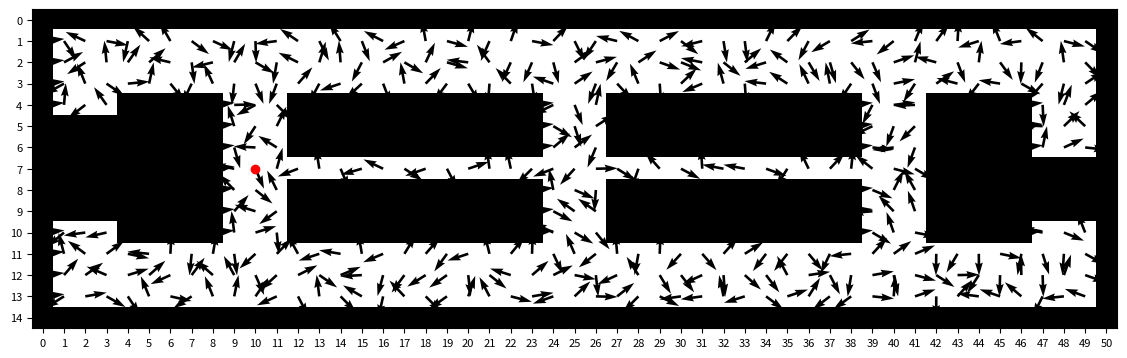
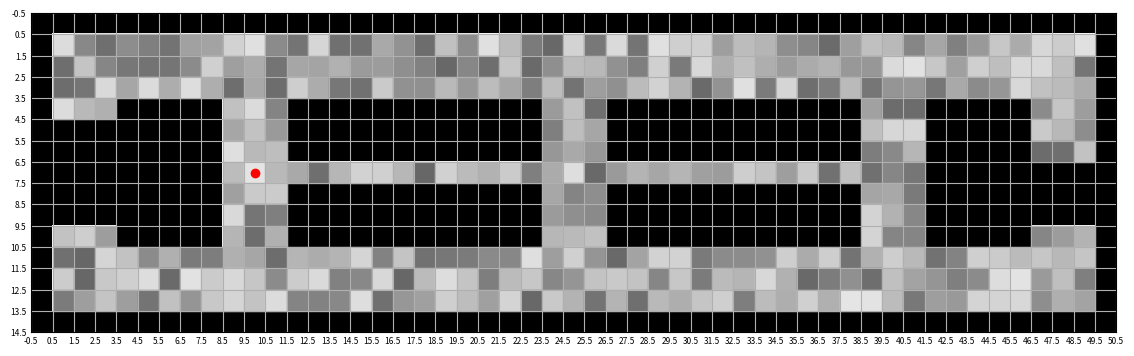

Write the Python code that produced these figures, in order.
# [redacted]
# RBE 595 Reinforcement Learning
# Week 4 Dynamic Programming Exercise

# Importing the necessary libraries
import matplotlib.pyplot as plt
import numpy as np

def plot_2d_array(array, policy, goal_y=7, goal_x=10):
    """Takes in a 2D array of 0's and 1's and converts
    it to a plot of occupied and unoccupied spaces, with arrows"""

    # Creating a figure and axes
    fig, ax = plt.subplots()
    # Set the size of the figure
    fig.set_size_inches(14, 7)
    # Creating a plot of the array
    ax.imshow(array, cmap = 'binary')
    # Color the goal state red
    ax.plot(goal_x, goal_y, 'ro')
    # Form the mesh grid
    X, Y = np.meshgrid(np.arange(array.shape[1]), np.arange(array.shape[0]))
    U = np.cos(policy)
    V = np.sin(policy)
    # Try to hide arrows in the occupied spaces
    U[array == 1] = 1
    V[array == 1] = 0.1
    # Plot the arrows
    ax.quiver(X, Y, U, V)
    # Print X, Y, U, V for only the first 5 rows and columns
    print("X first5: ", X[:5, :5])
    print("Y first5: ", Y[:5, :5])
    print("U first5: ", U[:5, :5])
    print("V first5: ", V[:5, :5])
    # Show ticks at every integer
    ax.set_xticks(np.arange(0, array.shape[1], 1))
    ax.set_yticks(np.arange(0, array.shape[0], 1))
    # Decrease text size along the axes
    ax.tick_params(axis='both', which='major', labelsize=8)
    # Displaying the plot
    plt.show()

def plot_2d_array_with_grid(array, goal_y=7, goal_x=10):
    """Takes in a 2D array of 0's and 1's and converts
    it to a plot of occupied and unoccupied spaces, with a grid for every cell"""
    
    # Creating a figure and axes
    fig, ax = plt.subplots()
    # Set the size of the figure
    fig.set_size_inches(14, 7)
    # Creating a plot of the array
    ax.imshow(array, cmap = 'binary')
    # Color the goal state red
    ax.plot(goal_x, goal_y, 'ro')
    # Form the grid lines such that they are in the middle of each cell
    ax.set_xticks(np.arange(-.5, array.shape[1], 1))
    ax.set_yticks(np.arange(-.5, array.shape[0], 1))
    # Hide the tick marks
    ax.tick_params(axis='both', which='both', length=0)
    # Decrease text size along the axes
    ax.tick_params(axis='both', which='major', labelsize=6)
    # Display the grid
    ax.grid()
    # For every unoccupied cell, fill it in as a random shade of grey
    for i in range(array.shape[0]):
        for j in range(array.shape[1]):
            if array[i, j] == 0:
                grey = np.random.uniform(0.4, 0.9)
                ax.add_patch(plt.Rectangle((j-.5, i-.5), 1, 1, color=(grey, grey, grey)))
    # Displaying the plot
    plt.show()

# Defining the main function
def main():
    # Creating a 2D array of 0,s and 1,
    array = np.array([[1, 1, 1, 1, 1, 1, 1, 1, 1, 1, 1, 1, 1, 1, 1, 1, 1, 1, 1, 1, 1, 1, 1, 1, 1, 1, 1, 1, 1, 1, 1, 1, 1, 1, 1, 1, 1, 1, 1, 1, 1, 1, 1, 1, 1, 1, 1, 1, 1, 1, 1],
                      [1, 0, 0, 0, 0, 0, 0, 0, 0, 0, 0, 0, 0, 0, 0, 0, 0, 0, 0, 0, 0, 0, 0, 0, 0, 0, 0, 0, 0, 0, 0, 0, 0, 0, 0, 0, 0, 0, 0, 0, 0, 0, 0, 0, 0, 0, 0, 0, 0, 0, 1],
                      [1, 0, 0, 0, 0, 0, 0, 0, 0, 0, 0, 0, 0, 0, 0, 0, 0, 0, 0, 0, 0, 0, 0, 0, 0, 0, 0, 0, 0, 0, 0, 0, 0, 0, 0, 0, 0, 0, 0, 0, 0, 0, 0, 0, 0, 0, 0, 0, 0, 0, 1],
                      [1, 0, 0, 0, 0, 0, 0, 0, 0, 0, 0, 0, 0, 0, 0, 0, 0, 0, 0, 0, 0, 0, 0, 0, 0, 0, 0, 0, 0, 0, 0, 0, 0, 0, 0, 0, 0, 0, 0, 0, 0, 0, 0, 0, 0, 0, 0, 0, 0, 0, 1],
                      [1, 0, 0, 0, 1, 1, 1, 1, 1, 0, 0, 0, 1, 1, 1, 1, 1, 1, 1, 1, 1, 1, 1, 1, 0, 0, 0, 1, 1, 1, 1, 1, 1, 1, 1, 1, 1, 1, 1, 0, 0, 0, 1, 1, 1, 1, 1, 0, 0, 0, 1],
                      [1, 1, 1, 1, 1, 1, 1, 1, 1, 0, 0, 0, 1, 1, 1, 1, 1, 1, 1, 1, 1, 1, 1, 1, 0, 0, 0, 1, 1, 1, 1, 1, 1, 1, 1, 1, 1, 1, 1, 0, 0, 0, 1, 1, 1, 1, 1, 0, 0, 0, 1],
                      [1, 1, 1, 1, 1, 1, 1, 1, 1, 0, 0, 0, 1, 1, 1, 1, 1, 1, 1, 1, 1, 1, 1, 1, 0, 0, 0, 1, 1, 1, 1, 1, 1, 1, 1, 1, 1, 1, 1, 0, 0, 0, 1, 1, 1, 1, 1, 0, 0, 0, 1],
                      [1, 1, 1, 1, 1, 1, 1, 1, 1, 0, 0, 0, 0, 0, 0, 0, 0, 0, 0, 0, 0, 0, 0, 0, 0, 0, 0, 0, 0, 0, 0, 0, 0, 0, 0, 0, 0, 0, 0, 0, 0, 0, 1, 1, 1, 1, 1, 1, 1, 1, 1],
                      [1, 1, 1, 1, 1, 1, 1, 1, 1, 0, 0, 0, 1, 1, 1, 1, 1, 1, 1, 1, 1, 1, 1, 1, 0, 0, 0, 1, 1, 1, 1, 1, 1, 1, 1, 1, 1, 1, 1, 0, 0, 0, 1, 1, 1, 1, 1, 1, 1, 1, 1],
                      [1, 1, 1, 1, 1, 1, 1, 1, 1, 0, 0, 0, 1, 1, 1, 1, 1, 1, 1, 1, 1, 1, 1, 1, 0, 0, 0, 1, 1, 1, 1, 1, 1, 1, 1, 1, 1, 1, 1, 0, 0, 0, 1, 1, 1, 1, 1, 1, 1, 1, 1],
                      [1, 0, 0, 0, 1, 1, 1, 1, 1, 0, 0, 0, 1, 1, 1, 1, 1, 1, 1, 1, 1, 1, 1, 1, 0, 0, 0, 1, 1, 1, 1, 1, 1, 1, 1, 1, 1, 1, 1, 0, 0, 0, 1, 1, 1, 1, 1, 0, 0, 0, 1],
                      [1, 0, 0, 0, 0, 0, 0, 0, 0, 0, 0, 0, 0, 0, 0, 0, 0, 0, 0, 0, 0, 0, 0, 0, 0, 0, 0, 0, 0, 0, 0, 0, 0, 0, 0, 0, 0, 0, 0, 0, 0, 0, 0, 0, 0, 0, 0, 0, 0, 0, 1],
                      [1, 0, 0, 0, 0, 0, 0, 0, 0, 0, 0, 0, 0, 0, 0, 0, 0, 0, 0, 0, 0, 0, 0, 0, 0, 0, 0, 0, 0, 0, 0, 0, 0, 0, 0, 0, 0, 0, 0, 0, 0, 0, 0, 0, 0, 0, 0, 0, 0, 0, 1],
                      [1, 0, 0, 0, 0, 0, 0, 0, 0, 0, 0, 0, 0, 0, 0, 0, 0, 0, 0, 0, 0, 0, 0, 0, 0, 0, 0, 0, 0, 0, 0, 0, 0, 0, 0, 0, 0, 0, 0, 0, 0, 0, 0, 0, 0, 0, 0, 0, 0, 0, 1],
                      [1, 1, 1, 1, 1, 1, 1, 1, 1, 1, 1, 1, 1, 1, 1, 1, 1, 1, 1, 1, 1, 1, 1, 1, 1, 1, 1, 1, 1, 1, 1, 1, 1, 1, 1, 1, 1, 1, 1, 1, 1, 1, 1, 1, 1, 1, 1, 1, 1, 1, 1]])
    # Create a policy array of the same size as the array, fill with random real numbers between -2pi and 2pi
    policy = np.random.uniform(-2*np.pi, 2*np.pi, array.shape)
    plot_2d_array(array, policy)
    plot_2d_array_with_grid(array)
    
# Calling the main function
if __name__ == "__main__":
    main()